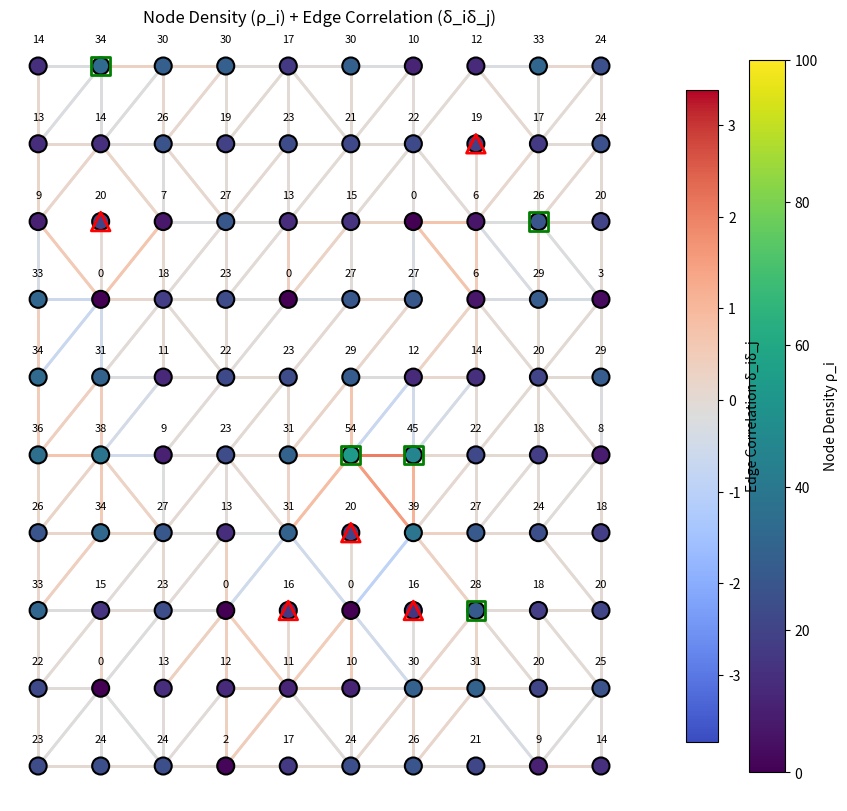
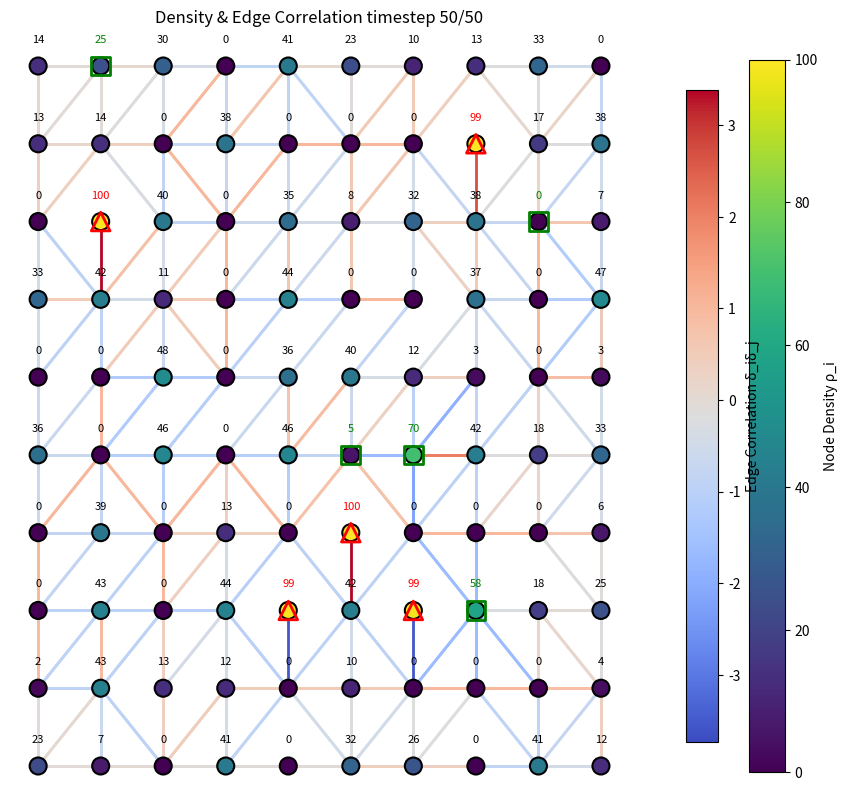

Here is the Python script that generated these plots, in order:
# ==================== Full Traffic + Density + Correlation Script with PNG Export ====================

import networkx as nx
import numpy as np
from collections import defaultdict
import matplotlib.pyplot as plt
import matplotlib as mpl
import random
import matplotlib.animation as animation
import scipy.sparse as sp
from matplotlib.collections import LineCollection
import os

# ----------- Parameters -------------
num_nodes = 100
avg_degree = 3
r_max = 20
sample_size = 100

time_steps = 50
tau = 10.0
dt = 1.0
sigma = 5.0
minor_road_prob = 0.7
x_nearest = 3

capacity_per_edge = 20
rho_max = 100
k = 0.5
sink_capacity = 60  # Limit on per-timestep sink inflow

# ----------- Create Graph ------------
G = nx.DiGraph()

# --- Node types ---
sources = random.sample(range(num_nodes), k=int(0.05 * num_nodes))
remaining_nodes = set(range(num_nodes)) - set(sources)
sinks = random.sample(list(remaining_nodes), k=int(0.05 * num_nodes))
internals = list(set(range(num_nodes)) - set(sources) - set(sinks))

node_types = {}
for i in range(num_nodes):
    if i in sources:
        node_types[i] = 'source'
    elif i in sinks:
        node_types[i] = 'sink'
    else:
        node_types[i] = 'internal'

external_flow = {}
for i in range(num_nodes):
    if node_types[i] == 'source':
        external_flow[i] = random.randint(15, 50)
    elif node_types[i] == 'sink':
        external_flow[i] = 0  # sinks start empty
    else:
        external_flow[i] = 0

# --- Add nodes with inflow/outflow and S (external source/sink term)
for i in range(num_nodes):
    internal_inflow = random.randint(10, 50)
    internal_outflow = random.randint(10, 50)
    total_inflow = internal_inflow + max(0, external_flow[i])
    total_outflow = internal_outflow + abs(min(0, external_flow[i]))
    G.add_node(i,
               inflow=total_inflow,
               outflow=total_outflow,
               node_type=node_types[i],
               S=external_flow[i])

# --- Node capacities
for i in range(num_nodes):
    if node_types[i] == 'sink':
        G.nodes[i]['capacity'] = rho_max  # sinks can accumulate up to rho_max
    else:
        G.nodes[i]['capacity'] = G.nodes[i]['inflow']  # others capped by inflow

# --- Node positions ---
grid_size = int(np.ceil(np.sqrt(num_nodes)))
positions = {i: (i % grid_size, i // grid_size) for i in range(num_nodes)}

# --- Edge creation avoiding sink-to-sink edges ---
for i in range(num_nodes):
    targets = set()
    while len(targets) < avg_degree:
        t = random.randint(0, num_nodes - 1)
        if t == i:
            continue
        if node_types[i] == 'source' and node_types[t] == 'source':
            continue
        if node_types[i] == 'sink' and node_types[t] == 'sink':
            continue
        prob = 0.7 if node_types[t] == 'sink' else 0.3
        if random.random() > prob:
            continue
        targets.add(t)
    for t in targets:
        G.add_edge(i, t)
        if node_types[i] == 'internal' and node_types[t] == 'internal':
            G.add_edge(t, i)

# --- Helper: segments intersect ---
def segments_intersect(p1, p2, p3, p4):
    def ccw(a, b, c):
        return (c[1]-a[1])*(b[0]-a[0]) > (b[1]-a[1])*(c[0]-a[0])
    return (ccw(p1, p3, p4) != ccw(p2, p3, p4)) and (ccw(p1, p2, p3) != ccw(p1, p2, p4))

# --- Add minor roads avoiding crossings ---
def remove_edge_crossings_and_add_minor_roads(G, positions, minor_road_prob=0.5):
    edges = list(G.edges())
    crossing_edges = set()
    for i in range(len(edges)):
        u1, v1 = edges[i]
        p1, p2 = positions[u1], positions[v1]
        for j in range(i + 1, len(edges)):
            u2, v2 = edges[j]
            if len({u1, v1, u2, v2}) < 4:
                continue
            p3, p4 = positions[u2], positions[v2]
            if segments_intersect(p1, p2, p3, p4):
                crossing_edges.add((u1, v1))
                crossing_edges.add((u2, v2))
    for e in crossing_edges:
        if G.has_edge(*e):
            G.remove_edge(*e)
    # Minor roads
    node_list = list(G.nodes())
    for i in node_list:
        for j in node_list:
            if i == j or G.has_edge(i, j):
                continue
            dist = np.linalg.norm(np.array(positions[i]) - np.array(positions[j]))
            if dist > 1.5 or random.random() > minor_road_prob:
                continue
            can_add_ij = can_add_ji = True
            for (u, v) in G.edges():
                if len({i, j, u, v}) < 4:
                    continue
                if segments_intersect(positions[i], positions[j], positions[u], positions[v]):
                    can_add_ij = False
                if segments_intersect(positions[j], positions[i], positions[u], positions[v]):
                    can_add_ji = False
                if not can_add_ij and not can_add_ji:
                    break
            if can_add_ij and G.nodes[i]['node_type'] != 'sink' and G.nodes[j]['node_type'] != 'sink':
                G.add_edge(i, j)
            if can_add_ji and G.nodes[j]['node_type'] != 'sink' and G.nodes[i]['node_type'] != 'sink':
                G.add_edge(j, i)

remove_edge_crossings_and_add_minor_roads(G, positions, minor_road_prob=minor_road_prob)

# --- Ensure connectivity to sinks ---
def ensure_connectivity_to_sink(G, sinks, positions):
    for node in G.nodes():
        if G.nodes[node]['node_type'] == 'sink':
            continue
        if any(nx.has_path(G, node, sink) for sink in sinks):
            continue
        candidates = [n for n in G.nodes() if n != node and n not in sinks]
        candidates = sorted(candidates, key=lambda n: np.linalg.norm(np.array(positions[n]) - np.array(positions[node])))
        for target in candidates:
            if any(nx.has_path(G, target, sink) for sink in sinks):
                G.add_edge(node, target)
                break

ensure_connectivity_to_sink(G, sinks, positions)

# --- Connect sinks if they have no incoming edges ---
def connect_sinks_to_network(G, sinks, positions, max_attempts=10):
    non_sinks = [n for n in G.nodes if G.nodes[n]['node_type'] != 'sink']
    for sink in sinks:
        if G.in_degree(sink) > 0:
            continue
        distances = {n: np.linalg.norm(np.array(positions[n]) - np.array(positions[sink])) for n in non_sinks}
        sorted_nodes = sorted(distances, key=distances.get)
        for node in sorted_nodes[:max_attempts]:
            if not G.has_edge(node, sink):
                G.add_edge(node, sink)
                break

connect_sinks_to_network(G, sinks, positions)

# ================= Vectorized density evolution =================
num_nodes = G.number_of_nodes()
rho_current = np.array([0 if G.nodes[i]['node_type']=='sink' else G.nodes[i]['inflow'] for i in range(num_nodes)], dtype=float)
S = np.array([G.nodes[i]['S'] for i in range(num_nodes)], dtype=float)

A_out = nx.adjacency_matrix(G, nodelist=range(num_nodes)).tocsc()
A_in = A_out.transpose().tocsc()

# --- Sink attraction factor ---
sink_distances = {}
for node in G.nodes():
    lengths = nx.single_source_shortest_path_length(G, node)
    d_to_sink = min([lengths[sink] for sink in sinks if sink in lengths] or [np.inf])
    sink_distances[node] = d_to_sink

finite_dists = [d for d in sink_distances.values() if np.isfinite(d)]
max_dist = max(finite_dists) if finite_dists else 1.0
attraction = {node: 1.0 + (max_dist - sink_distances[node])/max_dist*0.5 if np.isfinite(sink_distances[node]) else 1.0
              for node in G.nodes()}

# --- Time evolution ---
rho_t_list = []
delta_t_list = []

for step in range(time_steps):
    congestion = 1 - rho_current / rho_max

    # Inflow
    rows_in, cols_in = A_in.nonzero()
    data_in = k * rho_current[cols_in] * congestion[rows_in]
    data_in = np.clip(data_in, 0, capacity_per_edge)
    F_in = sp.coo_matrix((data_in, (rows_in, cols_in)), shape=A_in.shape).tocsc()
    inflow = np.array(F_in.sum(axis=1)).flatten()
    
    # Cap inflow at sinks
    for sink in sinks:
        inflow[sink] = min(inflow[sink], sink_capacity)

    # Outflow
    rows_out, cols_out = A_out.nonzero()
    data_out = k * rho_current[rows_out] * congestion[cols_out]
    data_out = np.clip(data_out, 0, capacity_per_edge)
    F_out = sp.coo_matrix((data_out, (rows_out, cols_out)), shape=A_out.shape).tocsc()
    outflow = np.array(F_out.sum(axis=1)).flatten()

    # Update density and enforce per-node capacity
    rho_next = rho_current + dt * (inflow - outflow + S)
    for i in range(num_nodes):
        rho_next[i] = min(rho_next[i], G.nodes[i]['capacity'])
        rho_next[i] = max(rho_next[i], 0)

    rho_t_list.append(rho_next)
    mean_rho = np.mean(rho_next)
    delta_next = (rho_next - mean_rho) / mean_rho if mean_rho != 0 else np.zeros_like(rho_next)
    delta_t_list.append(delta_next)
    rho_current = rho_next

# ================== Nearest-neighbor correlations ==================
def get_x_nearest_neighbors(G, x):
    nearest_dict = {}
    for node in G.nodes:
        lengths = nx.single_source_shortest_path_length(G, node)
        filtered = sorted([(n, d) for n, d in lengths.items() if n != node], key=lambda x: x[1])
        nearest_nodes = [n for n, d in filtered[:x]]
        nearest_dict[node] = nearest_nodes
    return nearest_dict

nearest_neighbors = get_x_nearest_neighbors(G, x_nearest)

avg_corr_x_nearest = []
for t in range(time_steps):
    dt_arr = delta_t_list[t]
    corrs = []
    for i in G.nodes:
        for nn in nearest_neighbors[i]:
            corrs.append(dt_arr[i] * dt_arr[nn])
    # Normalized between -1 and 1
    if corrs:
        min_c, max_c = min(corrs), max(corrs)
        if max_c - min_c > 0:
            corrs_norm = [(c - min_c)/(max_c - min_c)*2 - 1 for c in corrs]
        else:
            corrs_norm = [0]*len(corrs)
        avg_corr_x_nearest.append(np.mean(corrs_norm))
    else:
        avg_corr_x_nearest.append(0)

print("\n✅ Average adjacency correlation over x nearest neighbors (normalized):")
print(avg_corr_x_nearest)

# ---------------- Combined Animation (Updated for PNG export) ----------------
# ---------------- Combined Animation (Updated for PNG export) ----------------
fig, ax = plt.subplots(figsize=(10,10))
ax.axis('off')
ax.set_title('Node Density (ρ_i) + Edge Correlation (δ_iδ_j)')

edges_list = list(G.edges())
edge_corrs_per_frame = [
    [delta_t_list[f][u]*delta_t_list[f][v] for (u,v) in edges_list]
    for f in range(time_steps)
]

# Define source/sink nodes for clarity
source_nodes = sources
sink_nodes = sinks


# Edge collection (drawn first, zorder=1)
cmap_edge = plt.cm.coolwarm
all_edge_vals = [val for frame in edge_corrs_per_frame for val in frame]
norm_edge = mpl.colors.Normalize(vmin=min(all_edge_vals), vmax=max(all_edge_vals))
edge_segments = [(positions[u], positions[v]) for (u,v) in edges_list]
edge_collection = LineCollection(edge_segments, cmap=cmap_edge, norm=norm_edge, linewidths=2.0, zorder=1)
edge_collection.set_array(np.array(edge_corrs_per_frame[0]))
ax.add_collection(edge_collection)

# Node color map
cmap_rho = plt.cm.viridis
rho_min_val, rho_max_val = 0, max(np.max(rho_t_list), rho_max)
norm_rho = mpl.colors.Normalize(vmin=rho_min_val, vmax=rho_max_val)

# Draw nodes on top of edges
nodes_collection = nx.draw_networkx_nodes(
    G, positions,
    node_color=[cmap_rho(norm_rho(rho_t_list[0][n])) for n in G.nodes()],
    node_size=150,
    ax=ax,
    linewidths=1.5,
    edgecolors='black',
)

# Highlight sources and sinks
nx.draw_networkx_nodes(G, positions, nodelist=source_nodes, node_color='none',
                       edgecolors='green', node_shape='s', node_size=180, linewidths=2.0, ax=ax)
nx.draw_networkx_nodes(G, positions, nodelist=sink_nodes, node_color='none',
                       edgecolors='red', node_shape='^', node_size=180, linewidths=2.0, ax=ax)

# Node density labels
node_texts = {}
for n in G.nodes():
    x, y = positions[n]
    node_texts[n] = ax.text(x, y+0.3, f"{rho_t_list[0][n]:.0f}", ha='center', fontsize=8,
                            color='black', zorder=3)

# Colorbars
cbar_nodes = plt.colorbar(plt.cm.ScalarMappable(norm=norm_rho, cmap=cmap_rho),
                          ax=ax, fraction=0.046, pad=0.04)
cbar_nodes.set_label('Node Density ρ_i')
cbar_edges = plt.colorbar(plt.cm.ScalarMappable(norm=norm_edge, cmap=cmap_edge),
                          ax=ax, fraction=0.046, pad=0.08)
cbar_edges.set_label('Edge Correlation δ_iδ_j')

# Animation update function
def update_combined(frame):
    # Update node colors
    node_colors = [cmap_rho(norm_rho(rho_t_list[frame][n])) for n in G.nodes()]
    nodes_collection.set_facecolor(node_colors)
    
    # Update edge correlations
    edge_collection.set_array(np.array(edge_corrs_per_frame[frame]))
    
    # Update node density labels
    for n in G.nodes():
        val = rho_t_list[frame][n]
        node_texts[n].set_text(f"{val:.0f}")
        if node_types[n] == 'source':
            node_texts[n].set_color('green')
        elif node_types[n] == 'sink':
            node_texts[n].set_color('red')
        else:
            node_texts[n].set_color('black')
    
    # Export every 5th frame as PNG
    if frame % 5 == 0:
        plt.savefig(f'frame_{frame:03d}.png', dpi=200)
    
    ax.set_title(f'Density & Edge Correlation timestep {frame+1}/{time_steps}')
    return nodes_collection, edge_collection, *node_texts.values()

# Create animation
combined_anim = animation.FuncAnimation(fig, update_combined,
                                        frames=time_steps, interval=200, blit=False)

# Display and save GIF
plt.show()
combined_anim.save('density_correlation_overlay.gif', writer='pillow', fps=5)
